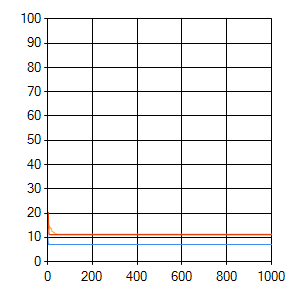

Source data for this figure (header and first rows):
sep=| 
epoch| evaluation_0| error_0| evaluation_1| error_1| evaluation_2| error_2
0| 13,3| 0| 9,69| 0| 10,18| 0
1| 12,48| 3,58969498665| 16,26| 3,36928313200813| 13,46| 4,04706541204335
2| 9,36| 5,64336565207671| 18,56| 4,63457674142836| 18,39| 4,63916044946992
3| 8,21| 5,44445427985105| 14,29| 4,70402260447744| 15,27| 5,94517341033172
4| 7,22| 5,88779619328321| 13,46| 4,61891471784892| 20,36| 6,48876284138914
5| 7,22| 6,50716491514153| 13,63| 5,2851748299118| 17,08| 5,10084928061828
6| 7,22| 5,97503284531821| 13,79| 5,60006051961375| 14,29| 6,00899044834974
7| 7,22| 5,73085590028351| 13,96| 5,44290277842213| 11,49| 6,80123254688538
8| 7,22| 6,57115587144202| 14,61| 6,85487719257482| 11,33| 6,05718730983915
9| 7,22| 5,65691579520589| 14,78| 6,32333023227524| 11,17| 6,39209192010275
10| 7,06| 6,16911104501884| 14,45| 6,53209838707248| 11,17| 6,59742224878805
11| 7,06| 6,08299005035077| 14,29| 6,69345340137526| 11,17| 6,62720367177194
12| 7,06| 6,35772341696337| 13,96| 6,28576828302942| 11,17| 6,79558926567218
13| 7,06| 6,25796181038702| 13,96| 6,01732039526669| 11,17| 6,48861257791769
14| 7,06| 5,67575718266562| 13,96| 5,7399525211772| 11,17| 6,63466834221412
15| 7,06| 5,75658333555031| 13,96| 5,42222537999625| 11,17| 6,37499505031162
16| 7,06| 5,60612742212245| 13,63| 5,5195942677707| 11,17| 5,74908111877762
17| 7,06| 5,11166009706413| 13,63| 5,44460044864259| 11,17| 5,51961669650776
18| 7,06| 4,88527119504279| 13,63| 5,20331200532745| 11,17| 5,7947616836461
19| 7,06| 4,78984518880496| 13,14| 5,36072676358657| 11,17| 5,0834253889713
20| 7,06| 4,25851762654437| 12,64| 4,8725278959598| 11,17| 5,38236766961571
21| 7,06| 4,59799645921034| 12,64| 4,27754550064497| 11,17| 5,94540200118027
22| 7,06| 4,0532651451314| 12,48| 4,95116664105426| 11,17| 5,30066513626077
23| 7,06| 3,8742394547742| 12,48| 4,82160581275917| 11,17| 5,1797256025797
24| 7,06| 4,41514119715285| 12,48| 4,20327690861765| 11,17| 4,57402436660275
25| 7,06| 4,04985059528975| 12,32| 3,80317326506483| 11,17| 4,65963562231053
26| 7,06| 4,46926157928173| 12,15| 3,87221894412609| 11,17| 4,77213707109759
27| 7,06| 3,75988666765833| 11,99| 4,30106839340717| 11,17| 4,64393540599411
28| 7,06| 3,48867581836959| 11,99| 4,09403522582113| 11,17| 4,68547110033299
29| 7,06| 3,62261523215712| 11,99| 4,60052480080229| 11,17| 3,99199903165373
30| 7,06| 3,52202069659749| 11,99| 4,00765471498576| 11,17| 4,33509052413903
31| 7,06| 3,56677599492614| 11,99| 4,07477112419786| 11,17| 4,21966460204033
32| 7,06| 3,41960443070444| 11,99| 4,26017934990568| 11,17| 4,69150308246637
33| 7,06| 3,53840744010865| 11,82| 4,11309113677834| 11,17| 3,91850144950904
34| 7,06| 3,29248322150901| 11,66| 4,01017357579795| 11,17| 4,57107391738715
35| 7,06| 3,5594852326493| 11,49| 4,21666162952325| 11,17| 4,48606373104859
36| 7,06| 3,35541063057678| 11,49| 4,07478939775441| 11,17| 4,13583556043292
37| 7,06| 3,13583027753967| 11,49| 3,82700533567552| 11,17| 3,92410574730469
38| 7,06| 3,54222374457625| 11,49| 3,74727833702769| 11,17| 3,6779298082842
39| 7,06| 3,25049150971763| 11,49| 4,31033759555338| 11,17| 3,91207185640528
40| 7,06| 3,30022161497088| 11,49| 3,63218339873425| 11,17| 3,86166554964124
41| 7,06| 3,22035451425396| 11,49| 3,76379609733301| 11,17| 3,93026023453623
42| 7,06| 3,17229947154665| 11,33| 3,69872848538182| 11,17| 3,97909331722881
43| 7,06| 2,8126865657487| 11,33| 3,68139363220597| 11,17| 3,95010479900231
44| 7,06| 3,4043077186986| 11,33| 4,00700379168518| 11,17| 3,69558817107018
45| 7,06| 3,29008072332653| 11,33| 3,6565574370054| 11,17| 3,41260221977116
46| 7,06| 3,06399611320748| 11,33| 3,80355831069514| 11,17| 3,43323629668016
47| 7,06| 2,96618933036516| 11,33| 3,64495441872462| 11,17| 3,84536565073675
48| 7,06| 3,15096051007596| 11,33| 4,04800493575132| 11,17| 3,33509198932174
49| 7,06| 3,31282737885034| 11,33| 3,77242517471163| 11,17| 3,78243811297251
50| 7,06| 3,27085688478396| 11,33| 3,17204379963553| 11,17| 3,29480240448532
51| 7,06| 3,0819414868437| 11,33| 3,5286822687506| 11,17| 3,17214496517642
52| 7,06| 3,03532550296054| 11,33| 3,50113008697445| 11,17| 3,55335713480622
53| 7,06| 3,07999719310763| 11,33| 3,46666567589581| 11,17| 3,86191101209844
54| 7,06| 3,08350272617202| 11,33| 3,26372283849524| 11,17| 4,35890754864126
55| 7,06| 2,835391973436| 11,33| 3,85661321084581| 11,17| 2,94214279912346
56| 7,06| 3,12350229439993| 11,33| 3,57149925999064| 11,17| 3,34118136585406
57| 7,06| 2,91258435187708| 11,33| 3,52125871560006| 11,17| 2,82002432127359
58| 7,06| 3,1811437999379| 11,33| 3,41397921829305| 11,17| 3,42669761346886
... 942 more rows
